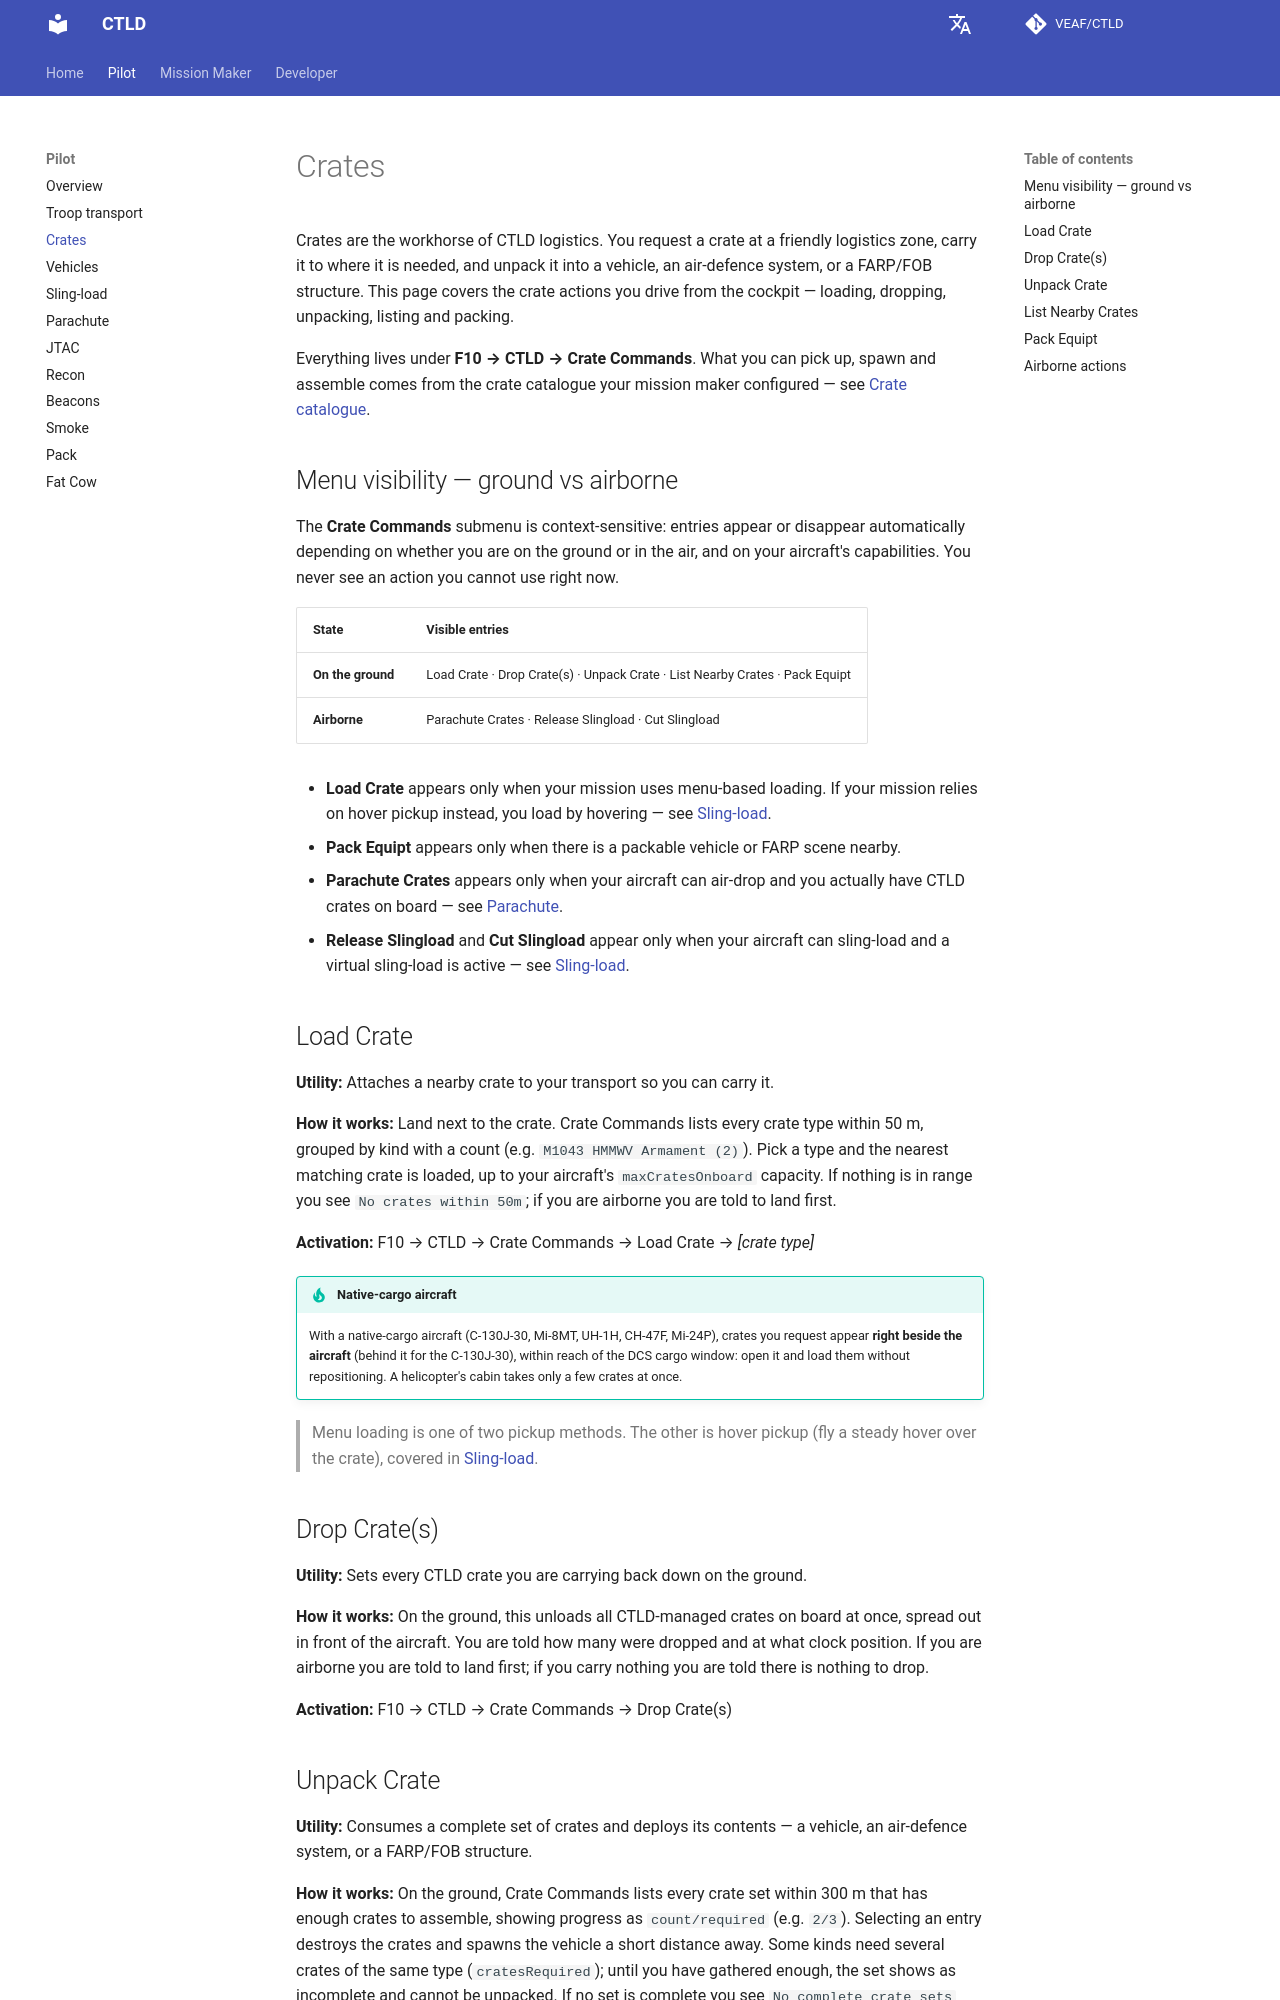

repository: VEAF/CTLD · page: dev/pilot/crates/index.html · generator: mkdocs

# Crates

Crates are the workhorse of CTLD logistics. You request a crate at a friendly logistics
zone, carry it to where it is needed, and unpack it into a vehicle, an air-defence system,
or a FARP/FOB structure. This page covers the crate actions you drive from the cockpit —
loading, dropping, unpacking, listing and packing.

Everything lives under **F10 → CTLD → Crate Commands**. What you can pick up, spawn and
assemble comes from the crate catalogue your mission maker configured — see
[Crate catalogue](../mission-maker/crates-catalogue.md).

## Menu visibility — ground vs airborne

The **Crate Commands** submenu is context-sensitive: entries appear or disappear
automatically depending on whether you are on the ground or in the air, and on your
aircraft's capabilities. You never see an action you cannot use right now.

| State | Visible entries |
| --- | --- |
| **On the ground** | Load Crate · Drop Crate(s) · Unpack Crate · List Nearby Crates · Pack Equipt |
| **Airborne** | Parachute Crates · Release Slingload · Cut Slingload |

- **Load Crate** appears only when your mission uses menu-based loading. If your mission
  relies on hover pickup instead, you load by hovering — see [Sling-load](slingload.md).
- **Pack Equipt** appears only when there is a packable vehicle or FARP scene nearby.
- **Parachute Crates** appears only when your aircraft can air-drop and you actually have
  CTLD crates on board — see [Parachute](parachute.md).
- **Release Slingload** and **Cut Slingload** appear only when your aircraft can sling-load
  and a virtual sling-load is active — see [Sling-load](slingload.md).

## Load Crate

**Utility:** Attaches a nearby crate to your transport so you can carry it.

**How it works:** Land next to the crate. Crate Commands lists every crate type within
50 m, grouped by kind with a count (e.g. `M1043 HMMWV Armament (2)`). Pick a type and the
nearest matching crate is loaded, up to your aircraft's `maxCratesOnboard` capacity. If
nothing is in range you see `No crates within 50m`; if you are airborne you are told to
land first.

**Activation:** F10 → CTLD → Crate Commands → Load Crate → *[crate type]*

!!! tip "Native-cargo aircraft"
    With a native-cargo aircraft (C-130J-30, Mi-8MT, UH-1H, CH-47F, Mi-24P), crates you request appear
    **right beside the aircraft** (behind it for the C-130J-30), within reach of the DCS cargo window: open
    it and load them without repositioning. A helicopter's cabin takes only a few crates at once.

> Menu loading is one of two pickup methods. The other is hover pickup (fly a steady hover
> over the crate), covered in [Sling-load](slingload.md).

## Drop Crate(s)

**Utility:** Sets every CTLD crate you are carrying back down on the ground.

**How it works:** On the ground, this unloads all CTLD-managed crates on board at once,
spread out in front of the aircraft. You are told how many were dropped and at what clock
position. If you are airborne you are told to land first; if you carry nothing you are told
there is nothing to drop.

**Activation:** F10 → CTLD → Crate Commands → Drop Crate(s)
